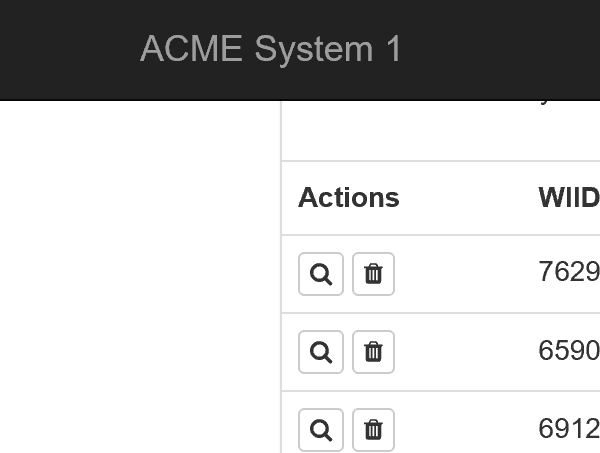
Task: Certification exam (Collect Work Items)
Workflow: GetTransactionData

Step 1: Attach Browser Work Items in window 'ACME System 1 - Work Items'
